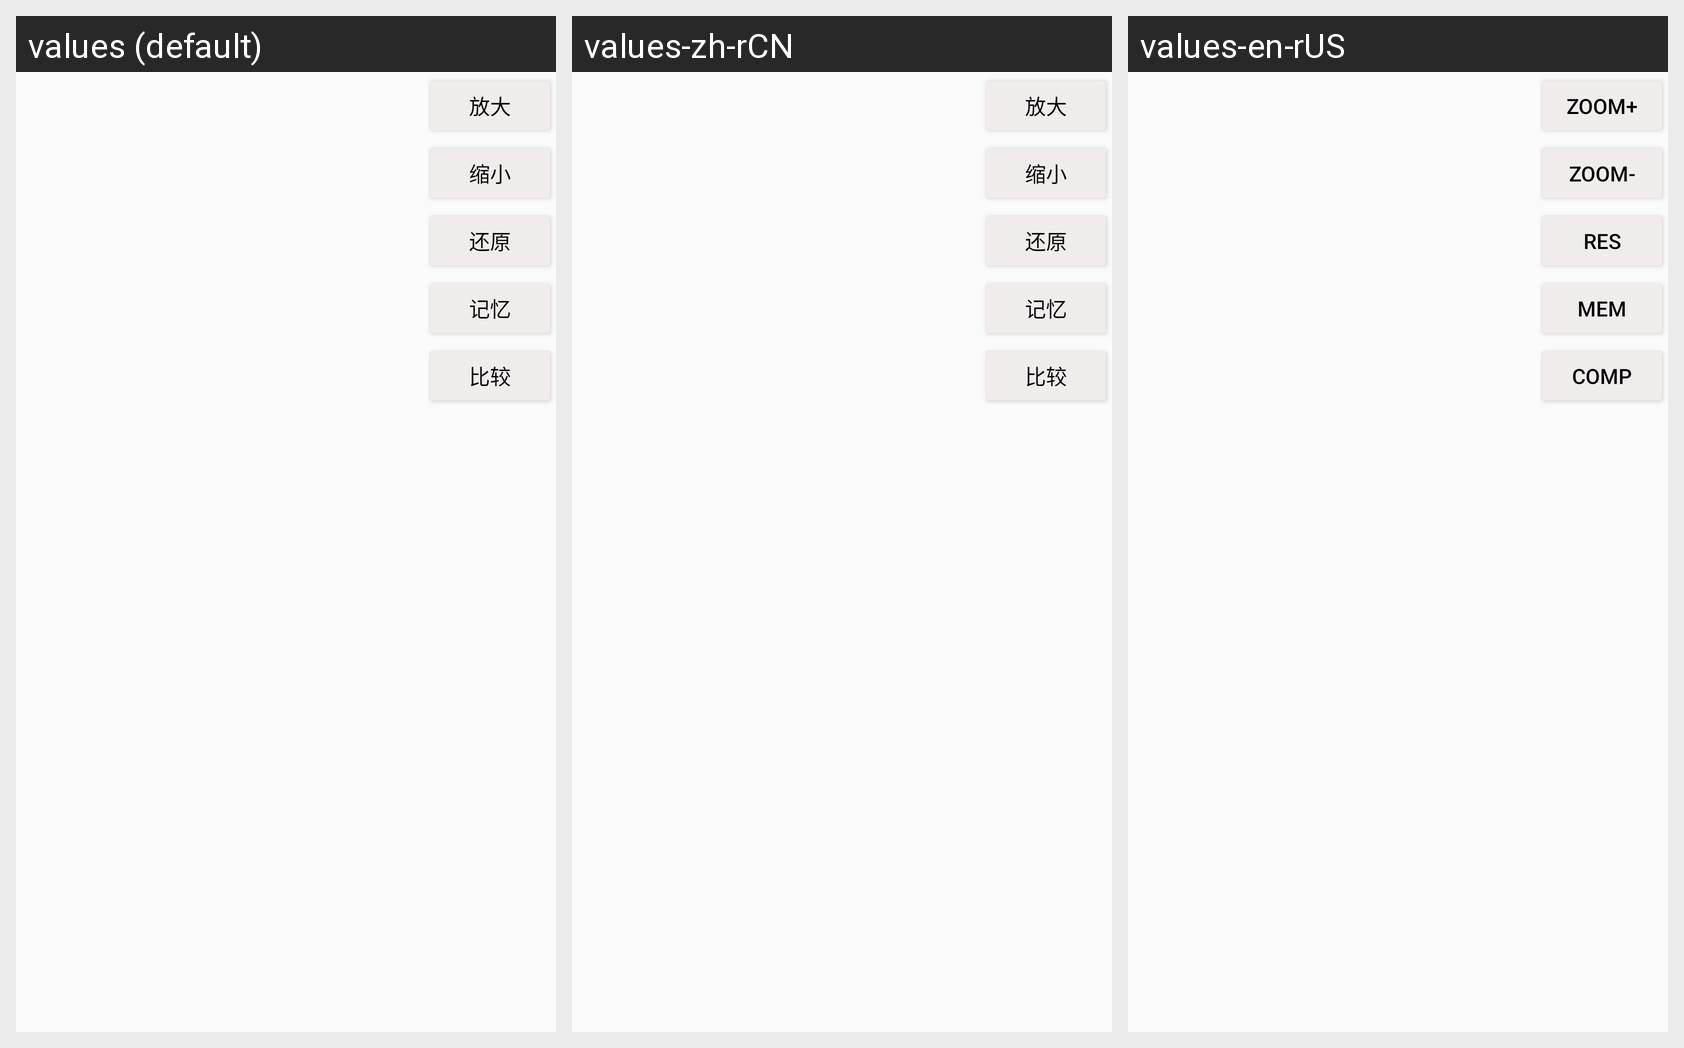

The Android screen above is rendered under several locales of the same app. Produce the string resources it draws, with the default and per-locale values.
Android screen res/layout/opt_layout.xml rendered under 3 locales, left to right: values (default), values-zh-rCN, values-en-rUS. Device: Nexus 5 (rendered at 1080×1920; each locale shown at half size, 540×960, under a caption strip naming it); theme AppTheme.
Strings drawn on this screen, with the default value and each locale's value (text and hints the layout hard-codes, and strings that could not be matched under every locale, appear in the picture but are not listed):

btn_zoom_in
  values: 放大
  values-zh-rCN: 放大
  values-en-rUS: ZOOM+

btn_zoom_out
  values: 缩小
  values-zh-rCN: 缩小
  values-en-rUS: ZOOM-

btn_res
  values: 还原
  values-zh-rCN: 还原
  values-en-rUS: RES

btn_memory
  values: 记忆
  values-zh-rCN: 记忆
  values-en-rUS: MEM

btn_compare
  values: 比较
  values-zh-rCN: 比较
  values-en-rUS: COMP
